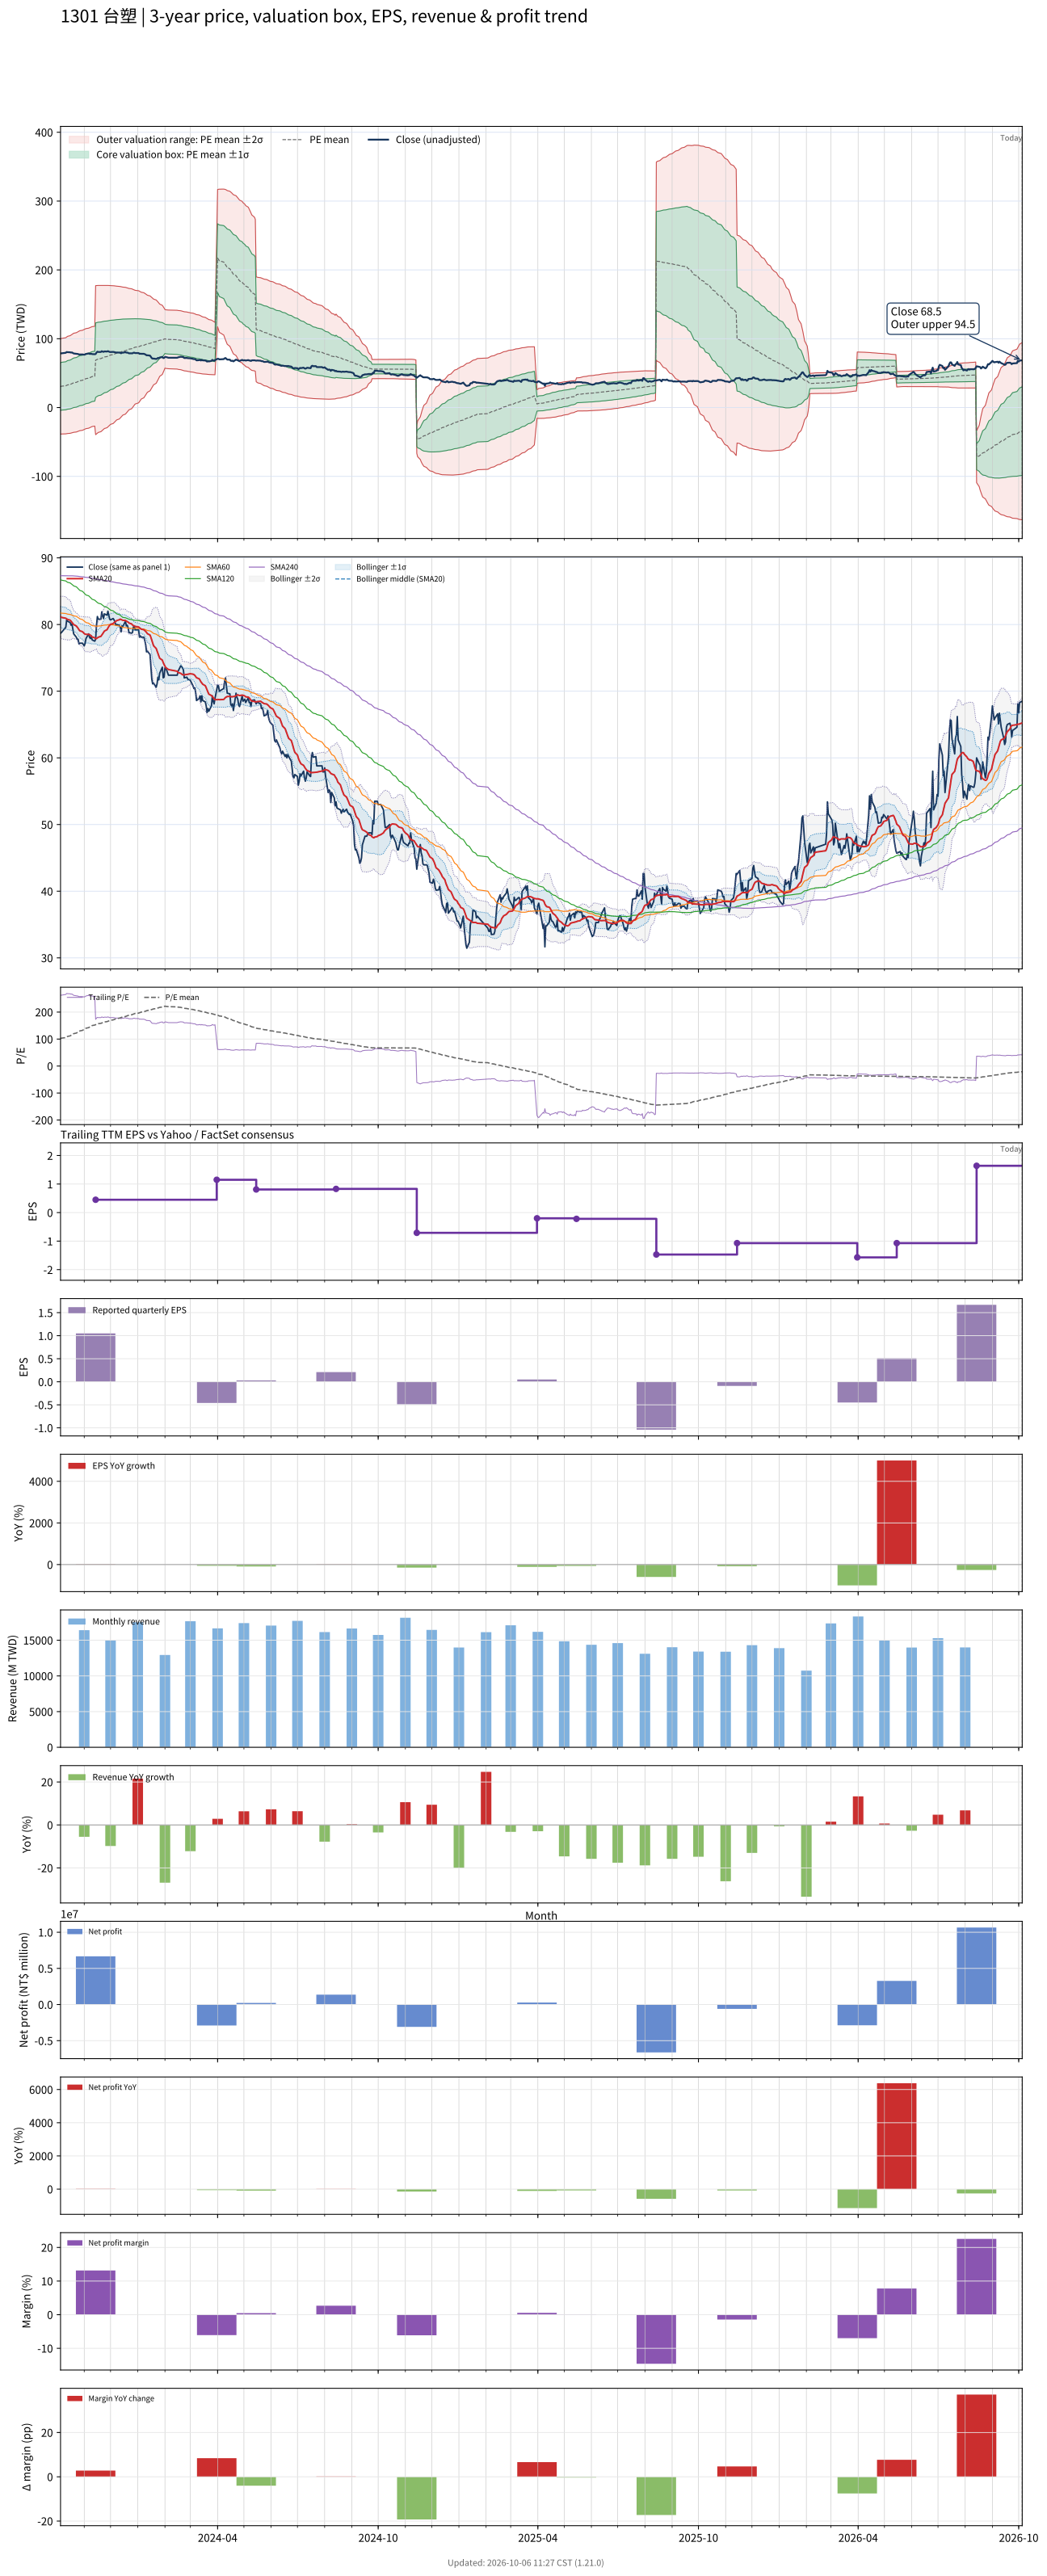

The table this chart was drawn from, first rows:
# chart-version: skill-stock-dynamic-val…
date, close, available_date, period_end, eps, ttm_eps, pe, pe_mean, pe_std, price_m2, price_m1, price_mean, price_p1, price_p2, forward_eps, forward_pe, forward_pe_mean, forward_pe_std, forward_price_m2, forward_price_m1, forward_price_mean, forward_price_p1, forward_price_p2, sma20
2023-10-05, 78.7, 2023-08-14, 2023-06-30, 0.19, 0.3, 262.3, 101.4, 115.1, -38.63, -4.109, 30.41, 64.93, 99.45, , , , , , , , , , 81.19
2023-10-06, 78.8, 2023-08-14, 2023-06-30, 0.19, 0.3, 262.7, 103.4, 115.7, -38.41, -3.694, 31.03, 65.75, 100.5, , , , , , , , , , 81.07
2023-10-11, 79.6, 2023-08-14, 2023-06-30, 0.19, 0.3, 265.3, 105.5, 116.4, -38.19, -3.269, 31.65, 66.57, 101.5, , , , , , , , , , 80.94
2023-10-12, 80.7, 2023-08-14, 2023-06-30, 0.19, 0.3, 269, 107.6, 117.1, -37.95, -2.835, 32.28, 67.4, 102.5, , , , , , , , , , 80.86
2023-10-13, 80.5, 2023-08-14, 2023-06-30, 0.19, 0.3, 268.3, 109.7, 117.7, -37.68, -2.387, 32.91, 68.21, 103.5, , , , , , , , , , 80.77
2023-10-16, 80.3, 2023-08-14, 2023-06-30, 0.19, 0.3, 267.7, 111.8, 118.2, -37.39, -1.926, 33.54, 69, 104.5, , , , , , , , , , 80.66
2023-10-17, 79.9, 2023-08-14, 2023-06-30, 0.19, 0.3, 266.3, 113.9, 118.7, -37.07, -1.453, 34.16, 69.78, 105.4, , , , , , , , , , 80.5
2023-10-18, 80.1, 2023-08-14, 2023-06-30, 0.19, 0.3, 267, 116, 119.2, -36.73, -0.9684, 34.79, 70.55, 106.3, , , , , , , , , , 80.33
2023-10-19, 79.3, 2023-08-14, 2023-06-30, 0.19, 0.3, 264.3, 118, 119.6, -36.35, -0.47, 35.41, 71.29, 107.2, , , , , , , , , , 80.19
2023-10-20, 78.6, 2023-08-14, 2023-06-30, 0.19, 0.3, 262, 120.1, 120, -35.95, 0.03934, 36.02, 72.01, 108, , , , , , , , , , 80
2023-10-23, 78.1, 2023-08-14, 2023-06-30, 0.19, 0.3, 260.3, 122.1, 120.2, -35.51, 0.5602, 36.63, 72.71, 108.8, , , , , , , , , , 79.78
2023-10-24, 77.8, 2023-08-14, 2023-06-30, 0.19, 0.3, 259.3, 124.1, 120.5, -35.06, 1.092, 37.24, 73.39, 109.5, , , , , , , , , , 79.61
2023-10-25, 77.8, 2023-08-14, 2023-06-30, 0.19, 0.3, 259.3, 126.2, 120.7, -34.58, 1.634, 37.85, 74.06, 110.3, , , , , , , , , , 79.44
2023-10-26, 77.1, 2023-08-14, 2023-06-30, 0.19, 0.3, 257, 128.2, 120.9, -34.08, 2.187, 38.45, 74.71, 111, , , , , , , , , , 79.22
2023-10-27, 77.2, 2023-08-14, 2023-06-30, 0.19, 0.3, 257.3, 130.2, 121, -33.55, 2.75, 39.05, 75.35, 111.7, , , , , , , , , , 79.06
2023-10-30, 77.2, 2023-08-14, 2023-06-30, 0.19, 0.3, 257.3, 132.2, 121.1, -33.01, 3.323, 39.65, 75.98, 112.3, , , , , , , , , , 78.93
2023-10-31, 77, 2023-08-14, 2023-06-30, 0.19, 0.3, 256.7, 134.2, 121.2, -32.44, 3.906, 40.25, 76.6, 112.9, , , , , , , , , , 78.79
2023-11-01, 76.8, 2023-08-14, 2023-06-30, 0.19, 0.3, 256, 136.2, 121.2, -31.85, 4.499, 40.85, 77.21, 113.6, , , , , , , , , , 78.65
2023-11-02, 77.2, 2023-08-14, 2023-06-30, 0.19, 0.3, 257.3, 138.2, 121.2, -31.25, 5.102, 41.45, 77.81, 114.2, , , , , , , , , , 78.56
2023-11-03, 77.9, 2023-08-14, 2023-06-30, 0.19, 0.3, 259.7, 140.2, 121.2, -30.63, 5.716, 42.06, 78.41, 114.8, , , , , , , , , , 78.53
2023-11-06, 78.6, 2023-08-14, 2023-06-30, 0.19, 0.3, 262, 142.3, 121.1, -29.99, 6.341, 42.68, 79.01, 115.3, , , , , , , , , , 78.53
2023-11-07, 78.1, 2023-08-14, 2023-06-30, 0.19, 0.3, 260.3, 144.2, 121.1, -29.42, 6.922, 43.26, 79.6, 115.9, , , , , , , , , , 78.49
2023-11-08, 77.9, 2023-08-14, 2023-06-30, 0.19, 0.3, 259.7, 146.1, 121.1, -28.82, 7.512, 43.84, 80.17, 116.5, , , , , , , , , , 78.41
2023-11-09, 78.3, 2023-08-14, 2023-06-30, 0.19, 0.3, 261, 148.1, 121, -28.2, 8.11, 44.43, 80.74, 117.1, , , , , , , , , , 78.28
2023-11-10, 77.7, 2023-08-14, 2023-06-30, 0.19, 0.3, 259, 150, 121, -27.57, 8.717, 45, 81.29, 117.6, , , , , , , , , , 78.14
2023-11-13, 77.5, 2023-08-14, 2023-06-30, 0.19, 0.3, 258.3, 151.9, 120.8, -26.91, 9.334, 45.58, 81.83, 118.1, , , , , , , , , , 78
2023-11-14, 77.8, 2023-11-14, 2023-09-30, 1.05, 0.45, 172.9, 153.2, 120.3, -39.34, 14.79, 68.92, 123.1, 177.2, , , , , , , , , , 77.9
2023-11-15, 79.9, 2023-11-14, 2023-09-30, 1.05, 0.45, 177.6, 154.4, 119.8, -38.29, 15.6, 69.48, 123.4, 177.3, , , , , , , , , , 77.89
2023-11-16, 81.2, 2023-11-14, 2023-09-30, 1.05, 0.45, 180.4, 155.7, 119.2, -37.22, 16.42, 70.06, 123.7, 177.3, , , , , , , , , , 77.98
2023-11-17, 80.8, 2023-11-14, 2023-09-30, 1.05, 0.45, 179.6, 157, 118.6, -36.14, 17.25, 70.63, 124, 177.4, , , , , , , , , , 78.09
2023-11-20, 80.8, 2023-11-14, 2023-09-30, 1.05, 0.45, 179.6, 158.2, 118, -35.04, 18.08, 71.2, 124.3, 177.4, , , , , , , , , , 78.23
2023-11-21, 81.9, 2023-11-14, 2023-09-30, 1.05, 0.45, 182, 159.5, 117.4, -33.92, 18.93, 71.78, 124.6, 177.5, , , , , , , , , , 78.44
2023-11-22, 81.3, 2023-11-14, 2023-09-30, 1.05, 0.45, 180.7, 160.8, 116.8, -32.78, 19.79, 72.36, 124.9, 177.5, , , , , , , , , , 78.61
2023-11-23, 80.9, 2023-11-14, 2023-09-30, 1.05, 0.45, 179.8, 162.1, 116.2, -31.64, 20.64, 72.93, 125.2, 177.5, , , , , , , , , , 78.8
2023-11-24, 81.6, 2023-11-14, 2023-09-30, 1.05, 0.45, 181.3, 163.3, 115.5, -30.47, 21.52, 73.51, 125.5, 177.5, , , , , , , , , , 79.02
2023-11-27, 81.4, 2023-11-14, 2023-09-30, 1.05, 0.45, 180.9, 164.6, 114.9, -29.29, 22.4, 74.08, 125.8, 177.5, , , , , , , , , , 79.23
2023-11-28, 82, 2023-11-14, 2023-09-30, 1.05, 0.45, 182.2, 165.9, 114.2, -28.09, 23.29, 74.66, 126, 177.4, , , , , , , , , , 79.48
2023-11-29, 81.4, 2023-11-14, 2023-09-30, 1.05, 0.45, 180.9, 167.2, 113.5, -26.88, 24.18, 75.24, 126.3, 177.4, , , , , , , , , , 79.71
2023-11-30, 80.8, 2023-11-14, 2023-09-30, 1.05, 0.45, 179.6, 168.5, 112.7, -25.65, 25.08, 75.81, 126.5, 177.3, , , , , , , , , , 79.89
2023-12-01, 80.7, 2023-11-14, 2023-09-30, 1.05, 0.45, 179.3, 169.7, 112, -24.41, 25.99, 76.38, 126.8, 177.2, , , , , , , , , , 80.03
2023-12-04, 80.9, 2023-11-14, 2023-09-30, 1.05, 0.45, 179.8, 171, 111.2, -23.15, 26.9, 76.95, 127, 177.1, , , , , , , , , , 80.14
2023-12-05, 80.7, 2023-11-14, 2023-09-30, 1.05, 0.45, 179.3, 172.3, 110.4, -21.87, 27.83, 77.52, 127.2, 176.9, , , , , , , , , , 80.28
2023-12-06, 80.4, 2023-11-14, 2023-09-30, 1.05, 0.45, 178.7, 173.5, 109.6, -20.57, 28.76, 78.09, 127.4, 176.8, , , , , , , , , , 80.4
2023-12-07, 79.9, 2023-11-14, 2023-09-30, 1.05, 0.45, 177.6, 174.8, 108.8, -19.26, 29.7, 78.65, 127.6, 176.6, , , , , , , , , , 80.48
2023-12-08, 80, 2023-11-14, 2023-09-30, 1.05, 0.45, 177.8, 176, 107.9, -17.93, 30.64, 79.22, 127.8, 176.4, , , , , , , , , , 80.59
2023-12-11, 79.9, 2023-11-14, 2023-09-30, 1.05, 0.45, 177.6, 177.3, 107.1, -16.58, 31.6, 79.78, 128, 176.1, , , , , , , , , , 80.72
2023-12-12, 79.6, 2023-11-14, 2023-09-30, 1.05, 0.45, 176.9, 178.5, 106.2, -15.2, 32.57, 80.35, 128.1, 175.9, , , , , , , , , , 80.81
2023-12-13, 78.9, 2023-11-14, 2023-09-30, 1.05, 0.45, 175.3, 179.8, 105.2, -13.82, 33.54, 80.9, 128.3, 175.6, , , , , , , , , , 80.75
2023-12-14, 79.8, 2023-11-14, 2023-09-30, 1.05, 0.45, 177.3, 181, 104.3, -12.41, 34.53, 81.47, 128.4, 175.3, , , , , , , , , , 80.69
2023-12-15, 79.7, 2023-11-14, 2023-09-30, 1.05, 0.45, 177.1, 182.3, 103.3, -10.97, 35.53, 82.03, 128.5, 175, , , , , , , , , , 80.63
2023-12-18, 80.5, 2023-11-14, 2023-09-30, 1.05, 0.45, 178.9, 183.6, 102.3, -9.48, 36.56, 82.61, 128.6, 174.7, , , , , , , , , , 80.61
2023-12-19, 79.8, 2023-11-14, 2023-09-30, 1.05, 0.45, 177.3, 184.8, 101.3, -7.97, 37.6, 83.18, 128.8, 174.3, , , , , , , , , , 80.51
2023-12-20, 79.9, 2023-11-14, 2023-09-30, 1.05, 0.45, 177.6, 186.1, 100.2, -6.434, 38.66, 83.75, 128.8, 173.9, , , , , , , , , , 80.44
2023-12-21, 79.5, 2023-11-14, 2023-09-30, 1.05, 0.45, 176.7, 187.4, 99.1, -4.875, 39.72, 84.32, 128.9, 173.5, , , , , , , , , , 80.37
2023-12-22, 78.8, 2023-11-14, 2023-09-30, 1.05, 0.45, 175.1, 188.6, 97.98, -3.297, 40.79, 84.88, 129, 173.1, , , , , , , , , , 80.23
2023-12-25, 78.7, 2023-11-14, 2023-09-30, 1.05, 0.45, 174.9, 189.9, 96.82, -1.69, 41.88, 85.45, 129, 172.6, , , , , , , , , , 80.09
2023-12-26, 78.8, 2023-11-14, 2023-09-30, 1.05, 0.45, 175.1, 191.1, 95.63, -0.05305, 42.98, 86.01, 129, 172.1, , , , , , , , , , 79.94
2023-12-27, 79.6, 2023-11-14, 2023-09-30, 1.05, 0.45, 176.9, 192.4, 94.39, 1.629, 44.11, 86.58, 129.1, 171.5, , , , , , , , , , 79.84
2023-12-28, 79.8, 2023-11-14, 2023-09-30, 1.05, 0.45, 177.3, 193.7, 93.12, 3.349, 45.25, 87.16, 129.1, 171, , , , , , , , , , 79.8
... 668 more rows
